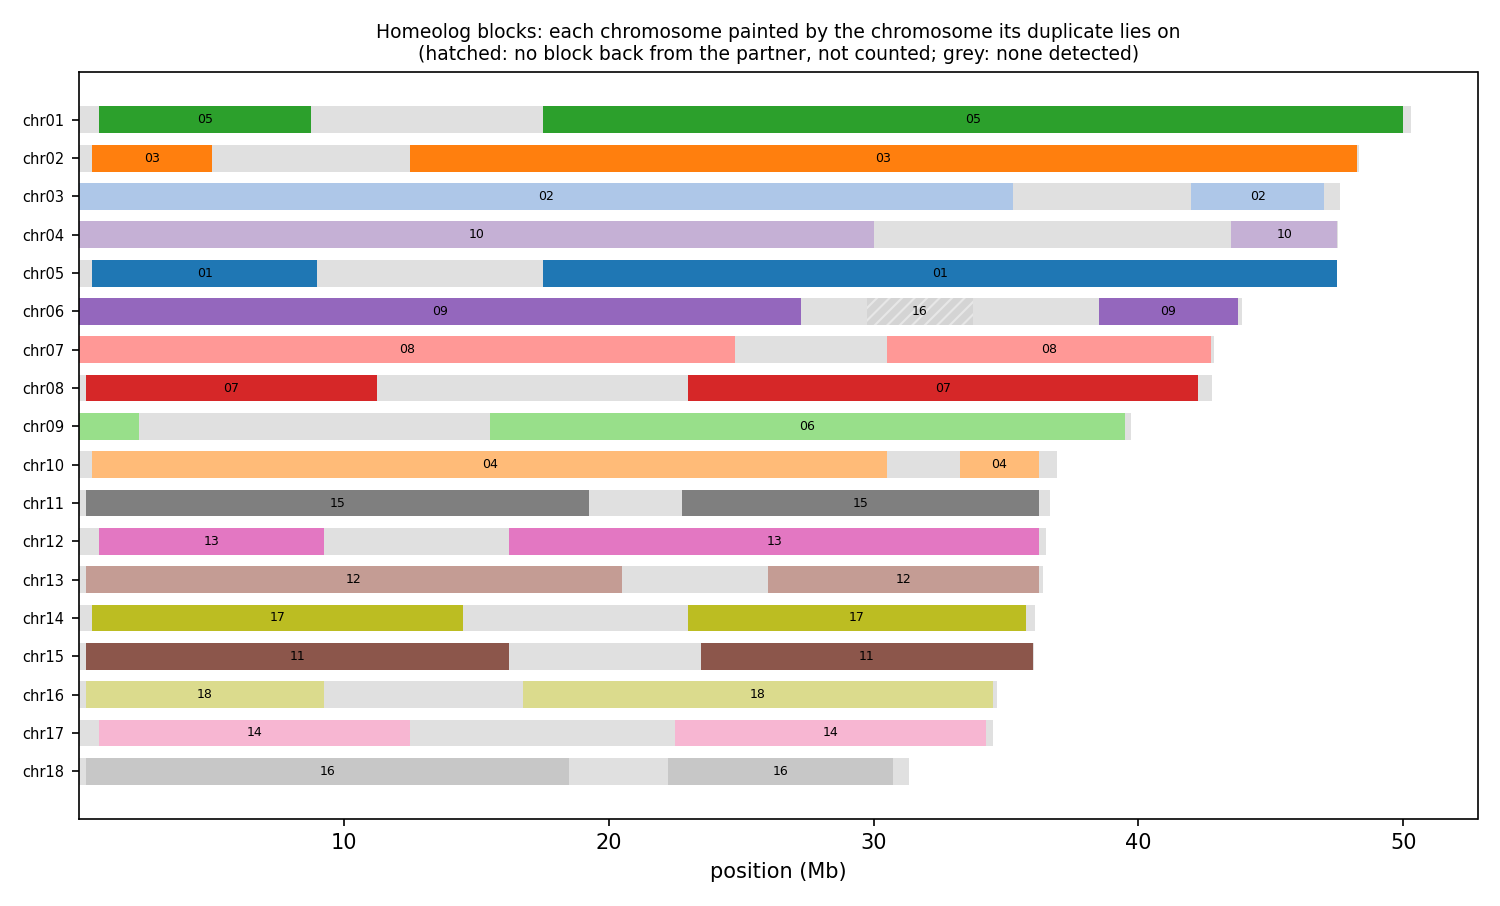

The file beside this chart, header and first rows:
anchor	chrom	win_start	win_end	best	best_dist	second	second_dist	median_dist	z	homeolog_like
HAP1_chr01	chr01	1	250000	chr11	0.00295	chr14	0.00827	0.01556	0.74	no
HAP1_chr01	chr01	250001	500000	chr11	0.00579	chr15	0.00984	0.01823	0.87	no
HAP1_chr01	chr01	500001	750000	chr11	0.01029	chr14	0.01554	0.02256	0.67	no
HAP1_chr01	chr01	750001	1000000	chr05	0.03078	chr17	0.09460	0.1028	17.06	yes
HAP1_chr01	chr01	1000001	1250000	chr05	0.04041	chr18	0.1034	0.1096	9.33	yes
HAP1_chr01	chr01	1250001	1500000	chr05	0.04204	chr09	0.1062	0.1122	17.10	yes
HAP1_chr01	chr01	1500001	1750000	chr05	0.04152	chr18	0.09655	0.09499	18.65	yes
HAP1_chr01	chr01	1750001	2000000	chr05	0.03592	chr18	0.07920	0.07847	10.77	yes
HAP1_chr01	chr01	2000001	2250000	chr05	0.04184	chr02	0.08785	0.09560	19.23	yes
HAP1_chr01	chr01	2250001	2500000	chr05	0.03884	chr12	0.1056	0.1076	25.29	yes
HAP1_chr01	chr01	2500001	2750000	chr05	0.03911	chr12	0.08642	0.08956	9.95	yes
HAP1_chr01	chr01	2750001	3000000	chr05	0.03755	chr10	0.09971	0.1049	9.85	yes
HAP1_chr01	chr01	3000001	3250000	chr05	0.04306	chr08	0.09532	0.1034	11.47	yes
HAP1_chr01	chr01	3250001	3500000	chr05	0.03846	chr18	0.08793	0.08688	17.92	yes
HAP1_chr01	chr01	3500001	3750000	chr05	0.04739	chr12	0.08352	0.09234	5.97	yes
HAP1_chr01	chr01	3750001	4000000	chr05	0.04080	chr18	0.07680	0.08065	12.68	yes
HAP1_chr01	chr01	4000001	4250000	chr05	0.03532	chr08	0.06281	0.07154	11.75	yes
HAP1_chr01	chr01	4250001	4500000	chr05	0.04242	chr16	0.09446	0.09695	8.15	yes
HAP1_chr01	chr01	4500001	4750000	chr05	0.04481	chr06	0.09255	0.1023	5.01	yes
HAP1_chr01	chr01	4750001	5000000	chr05	0.03327	chr17	0.08563	0.09156	17.32	yes
HAP1_chr01	chr01	5000001	5250000	chr05	0.04641	chr10	0.09487	0.1109	9.42	yes
HAP1_chr01	chr01	5250001	5500000	chr05	0.04265	chr18	0.07157	0.07758	4.22	yes
HAP1_chr01	chr01	5500001	5750000	chr05	0.04723	chr15	0.07782	0.08269	6.18	yes
HAP1_chr01	chr01	5750001	6000000	chr05	0.04237	chr11	0.07486	0.07662	7.77	yes
HAP1_chr01	chr01	6000001	6250000	chr05	0.04152	chr10	0.09694	0.1072	16.59	yes
HAP1_chr01	chr01	6250001	6500000	chr05	0.04723	chr08	0.06166	0.06861	5.66	yes
HAP1_chr01	chr01	6500001	6750000	chr05	0.04288	chr18	0.07018	0.06906	6.32	yes
HAP1_chr01	chr01	6750001	7000000	chr05	0.04696	chr13	0.07513	0.07757	8.07	yes
HAP1_chr01	chr01	7000001	7250000	chr05	0.04239	chr12	0.06980	0.07200	7.15	yes
HAP1_chr01	chr01	7250001	7500000	chr05	0.03988	chr08	0.06318	0.07123	9.93	yes
HAP1_chr01	chr01	7500001	7750000	chr05	0.04806	chr17	0.05610	0.06516	3.37	yes
HAP1_chr01	chr01	7750001	8000000	chr05	0.05720	chr15	0.06937	0.07953	3.04	yes
HAP1_chr01	chr01	8000001	8250000	chr05	0.04399	chr17	0.06300	0.06457	5.79	yes
HAP1_chr01	chr01	8250001	8500000	chr05	0.03970	chr18	0.05595	0.05558	3.24	yes
HAP1_chr01	chr01	8500001	8750000	chr05	0.03447	chr18	0.06353	0.06277	6.62	yes
HAP1_chr01	chr01	8750001	9000000	chr05	0.05237	chr06	0.05511	0.06143	1.12	no
HAP1_chr01	chr01	9000001	9250000	chr12	0.04552	chr09	0.04423	0.05296	1.26	no
HAP1_chr01	chr01	9250001	9500000	chr16	0.06668	chr15	0.06608	0.06812	1.08	no
HAP1_chr01	chr01	9500001	9750000	chr08	0.04890	chr15	0.05423	0.06227	1.73	no
HAP1_chr01	chr01	9750001	10000000	chr15	0.05011	chr16	0.05226	0.05823	1.49	no
HAP1_chr01	chr01	10000001	10250000	chr07	0.04335	chr09	0.04608	0.05417	1.19	no
HAP1_chr01	chr01	10250001	10500000	chr09	0.04821	chr16	0.05244	0.05414	1.12	no
HAP1_chr01	chr01	10500001	10750000	chr16	0.04143	chr09	0.04089	0.04697	1.26	no
HAP1_chr01	chr01	10750001	11000000	chr09	0.03218	chr16	0.03597	0.04090	1.61	no
HAP1_chr01	chr01	11000001	11250000	chr14	0.01878	chr10	0.01883	0.02481	0.99	no
HAP1_chr01	chr01	11250001	11500000	chr14	0.01989	chr10	0.01959	0.02434	0.98	no
HAP1_chr01	chr01	11500001	11750000	chr14	0.01708	chr10	0.01774	0.02655	1.10	no
HAP1_chr01	chr01	11750001	12000000	chr16	0.02268	chr09	0.01987	0.04671	2.48	no
HAP1_chr01	chr01	12000001	12250000	chr16	0.00928	chr18	0.01451	0.2122	14.19	yes
HAP1_chr01	chr01	12250001	12500000	chr16	0.00963	chr06	0.01256	0.1009	19.93	yes
HAP1_chr01	chr01	12500001	12750000	chr16	0.00405	chr17	0.00583	0.1242	4.52	yes
HAP1_chr01	chr01	12750001	13000000	chr17	0.00244	chr18	0.00536	0.09388	4.86	yes
HAP1_chr01	chr01	13000001	13250000	chr17	0.00271	chr18	0.00573	0.08948	5.37	yes
HAP1_chr01	chr01	13250001	13500000	chr18	0.00422	chr17	0.00233	0.09599	4.11	yes
HAP1_chr01	chr01	13500001	13750000	chr18	0.00598	chr16	0.00435	0.1064	4.23	yes
HAP1_chr01	chr01	13750001	14000000	chr16	0.01342	chr18	0.05779	0.1399	9.06	yes
HAP1_chr01	chr01	14000001	14250000	chr16	0.01590	chr17	0.04823	1	119.1	yes
HAP1_chr01	chr01	14250001	14500000	chr16	0.01399	chr17	0.04500	0.1457	11.40	yes
HAP1_chr01	chr01	14500001	14750000	chr16	0.01390	chr17	0.04505	1	108.8	yes
HAP1_chr01	chr01	14750001	15000000	chr16	0.01399	chr17	0.04513	1	108.8	yes
... 2,867 more rows
